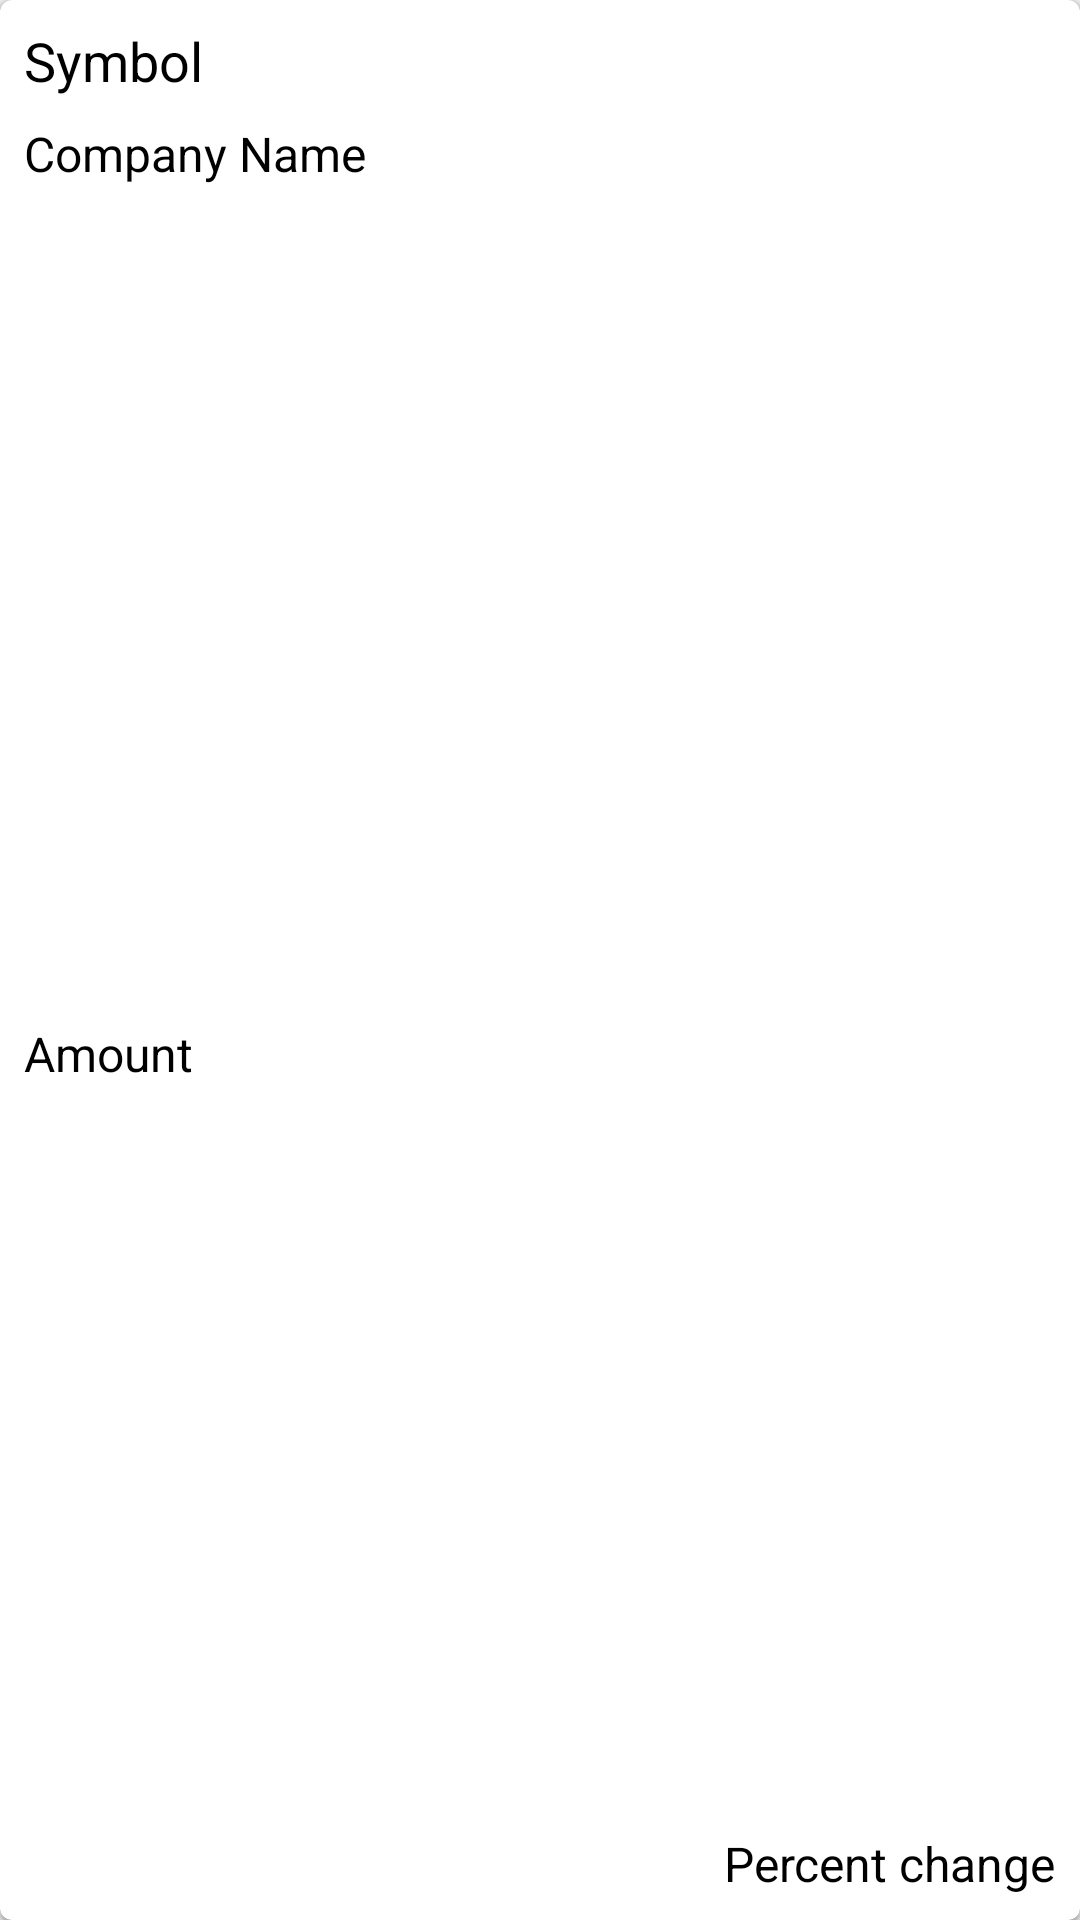

The Android layout XML behind this screen, and the referenced resources:
<!-- AndroidManifest.xml: application theme Theme.KidInvestor -->
<!-- res/layout/layout_stock.xml -->
<?xml version="1.0" encoding="utf-8"?>
<androidx.constraintlayout.widget.ConstraintLayout xmlns:android="http://schemas.android.com/apk/res/android"
    xmlns:app="http://schemas.android.com/apk/res-auto"
    android:layout_width="match_parent"
    android:layout_height="wrap_content"
    android:outlineProvider="bounds"
    android:background="@null"
    android:elevation="2dp"
    android:layout_marginStart="8dp"
    android:layout_marginTop="8dp"
    android:layout_marginEnd="8dp">

    <com.google.android.material.card.MaterialCardView
        android:layout_width="match_parent"
        android:layout_height="match_parent"

        app:layout_constraintBottom_toBottomOf="parent"
        app:layout_constraintEnd_toEndOf="parent"
        app:layout_constraintStart_toStartOf="parent"
        app:layout_constraintTop_toTopOf="parent">

        <androidx.constraintlayout.widget.ConstraintLayout
            android:layout_width="match_parent"
            android:layout_height="match_parent">

            <TextView
                android:id="@+id/symbol"
                android:layout_width="wrap_content"
                android:layout_height="wrap_content"
                android:layout_marginStart="8dp"
                android:layout_marginTop="8dp"
                android:text="Symbol"
                android:textSize="18sp"
                android:textColor="@color/black"
                app:layout_constraintStart_toStartOf="parent"
                app:layout_constraintTop_toTopOf="parent" />

            <TextView
                android:id="@+id/companyName"
                android:layout_width="0dp"
                android:layout_height="wrap_content"
                android:layout_marginTop="8dp"
                android:text="Company Name"
                android:textSize="16sp"
                android:textColor="@color/black"
                app:layout_constraintStart_toStartOf="@+id/symbol"
                app:layout_constraintTop_toBottomOf="@+id/symbol" />

            <TextView
                android:id="@+id/amount"
                android:layout_width="wrap_content"
                android:layout_height="wrap_content"
                android:layout_marginTop="8dp"
                android:layout_marginBottom="8dp"
                android:text="Amount"
                android:textSize="16sp"
                android:textColor="@color/black"
                app:layout_constraintBottom_toBottomOf="parent"
                app:layout_constraintStart_toStartOf="@+id/companyName"
                app:layout_constraintTop_toBottomOf="@+id/companyName" />

            <ImageView
                android:id="@+id/profitLossImage"
                android:layout_width="30dp"
                android:layout_height="30dp"
                android:layout_marginEnd="8dp"
                android:layout_marginBottom="8dp"
                app:layout_constraintBottom_toBottomOf="parent"
                app:layout_constraintEnd_toStartOf="@+id/changePercentage"
                app:layout_constraintTop_toTopOf="@+id/changePercentage"
                app:srcCompat="@drawable/ic_launcher_foreground"
                android:scaleX="1.30"
                android:scaleY="1.5" />

            <TextView
                android:id="@+id/changePercentage"
                android:layout_width="wrap_content"
                android:layout_height="wrap_content"
                android:layout_marginEnd="8dp"
                android:layout_marginBottom="8dp"
                android:text="Percent change"
                android:textSize="16sp"
                android:textColor="@color/black"
                app:layout_constraintBottom_toBottomOf="parent"
                app:layout_constraintEnd_toEndOf="parent" />
        </androidx.constraintlayout.widget.ConstraintLayout>
    </com.google.android.material.card.MaterialCardView>

</androidx.constraintlayout.widget.ConstraintLayout>
<!-- resources referenced by this layout -->
<resources>
  <style name="Theme.KidInvestor" parent="Theme.MaterialComponents.DayNight.DarkActionBar">
          
          <item name="colorPrimary">@color/purple_500</item>
          <item name="colorPrimaryVariant">@color/purple_700</item>
          <item name="colorOnPrimary">@color/white</item>
          
          <item name="colorSecondary">@color/teal_200</item>
          <item name="colorSecondaryVariant">@color/teal_700</item>
          <item name="colorOnSecondary">@color/black</item>
          
          <item name="android:statusBarColor" tools:targetApi="l">?attr/colorPrimaryVariant</item>
          
      </style>
  <!-- not gathered from this repository: default colours our renderer supplied (Android Studio template values) -->
  <color name="purple_500">#FF6200EE</color>
  <color name="purple_700">#FF3700B3</color>
  <color name="teal_200">#FF03DAC5</color>
  <color name="teal_700">#FF018786</color>
  <color name="black">#FF000000</color>
  <color name="white">#FFFFFFFF</color>
</resources>
